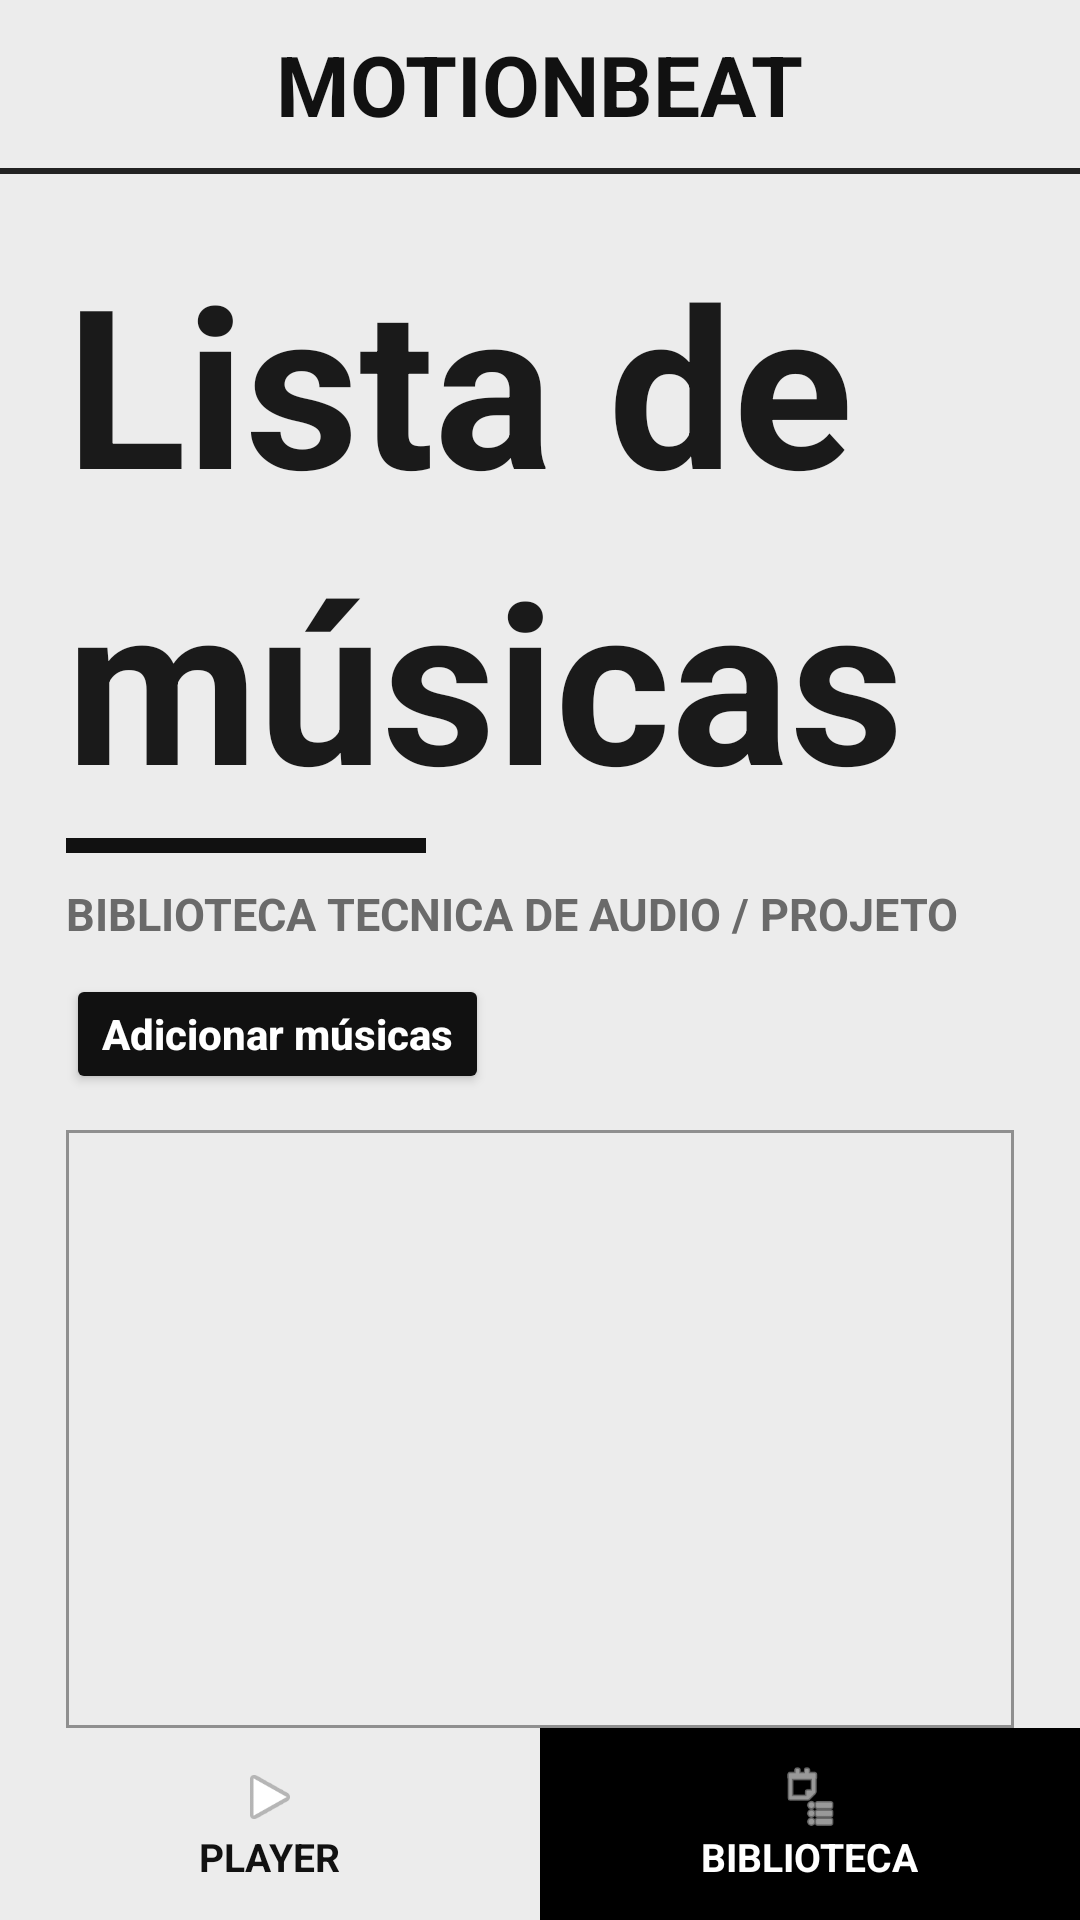

The Android layout XML behind this screen, and the referenced resources:
<!-- AndroidManifest.xml: application theme Theme.MotionBeatV1 -->
<!-- res/layout/activity_music_list.xml -->
<?xml version="1.0" encoding="utf-8"?>
<LinearLayout xmlns:android="http://schemas.android.com/apk/res/android"
    xmlns:app="http://schemas.android.com/apk/res-auto"
    android:id="@+id/rootList"
    android:layout_width="match_parent"
    android:layout_height="match_parent"
    android:fitsSystemWindows="true"
    android:orientation="vertical"
    android:background="#ECECEC">

    <LinearLayout
        android:id="@+id/topBarList"
        android:layout_width="match_parent"
        android:layout_height="56dp"
        android:gravity="center"
        android:background="#ECECEC">
        <TextView
            android:layout_width="wrap_content"
            android:layout_height="wrap_content"
            android:text="MOTIONBEAT"
            android:textStyle="bold"
            android:textSize="28sp"
            android:textColor="#111111" />
    </LinearLayout>

    <View
        android:layout_width="match_parent"
        android:layout_height="2dp"
        android:background="#222222" />

    <LinearLayout
        android:layout_width="match_parent"
        android:layout_height="0dp"
        android:layout_weight="1"
        android:orientation="vertical"
        android:paddingHorizontal="22dp"
        android:paddingTop="20dp">

        <TextView
            android:layout_width="match_parent"
            android:layout_height="wrap_content"
            android:text="Lista de"
            android:textStyle="bold"
            android:textSize="74sp"
            android:lineSpacingExtra="-8dp"
            android:textColor="#1A1A1A" />

        <TextView
            android:layout_width="match_parent"
            android:layout_height="wrap_content"
            android:text="músicas"
            android:textStyle="bold"
            android:textSize="74sp"
            android:lineSpacingExtra="-8dp"
            android:textColor="#1A1A1A" />

        <View
            android:layout_width="120dp"
            android:layout_height="5dp"
            android:layout_marginTop="4dp"
            android:background="#111111" />

        <TextView
            android:layout_width="match_parent"
            android:layout_height="wrap_content"
            android:text="BIBLIOTECA TECNICA DE AUDIO / PROJETO"
            android:textStyle="bold"
            android:textSize="15sp"
            android:textColor="#6A6A6A"
            android:layout_marginTop="10dp" />

        <Button
            android:id="@+id/btnAddSongs"
            android:layout_width="wrap_content"
            android:layout_height="40dp"
            android:layout_marginTop="10dp"
            android:text="Adicionar músicas"
            android:textAllCaps="false"
            android:textStyle="bold"
            android:backgroundTint="#111111"
            android:textColor="#FFFFFF" />

        <ListView
            android:id="@+id/listSongs"
            android:layout_width="match_parent"
            android:layout_height="0dp"
            android:layout_weight="1"
            android:layout_marginTop="12dp"
            android:divider="#00000000"
            android:dividerHeight="1dp"
            android:background="@drawable/list_container_bg" />

    </LinearLayout>

    <LinearLayout
        android:layout_width="match_parent"
        android:layout_height="64dp"
        android:orientation="horizontal"
        android:background="#000000">

        <LinearLayout
            android:id="@+id/btnGoPlayer"
            android:layout_width="0dp"
            android:layout_height="match_parent"
            android:layout_weight="1"
            android:gravity="center"
            android:orientation="vertical"
            android:background="#ECECEC"
            android:clickable="true"
            android:focusable="true">
            <ImageView
                android:layout_width="22dp"
                android:layout_height="22dp"
                android:src="@android:drawable/ic_media_play"
                android:contentDescription="Player" />
            <TextView
                android:layout_width="wrap_content"
                android:layout_height="wrap_content"
                android:text="PLAYER"
                android:textStyle="bold"
                android:textColor="#111111"
                android:textSize="13sp" />
        </LinearLayout>

        <LinearLayout
            android:layout_width="0dp"
            android:layout_height="match_parent"
            android:layout_weight="1"
            android:gravity="center"
            android:orientation="vertical"
            android:background="#000000">
            <ImageView
                android:layout_width="22dp"
                android:layout_height="22dp"
                app:tint="#FFFFFF"
                android:src="@android:drawable/ic_menu_agenda"
                android:contentDescription="Biblioteca" />
            <TextView
                android:layout_width="wrap_content"
                android:layout_height="wrap_content"
                android:text="BIBLIOTECA"
                android:textStyle="bold"
                android:textColor="#FFFFFF"
                android:textSize="13sp" />
        </LinearLayout>

    </LinearLayout>

</LinearLayout>
<!-- resources referenced by this layout -->
<resources>
  <!-- drawable list_container_bg (drawable) -->
  <?xml version="1.0" encoding="utf-8"?>
  <shape xmlns:android="http://schemas.android.com/apk/res/android" android:shape="rectangle">
      <solid android:color="#ECECEC"/>
      <stroke android:width="1dp" android:color="#8F8F8F"/>
  </shape>
  <style name="Theme.MotionBeatV1" parent="Theme.AppCompat.Light.NoActionBar" />
</resources>
